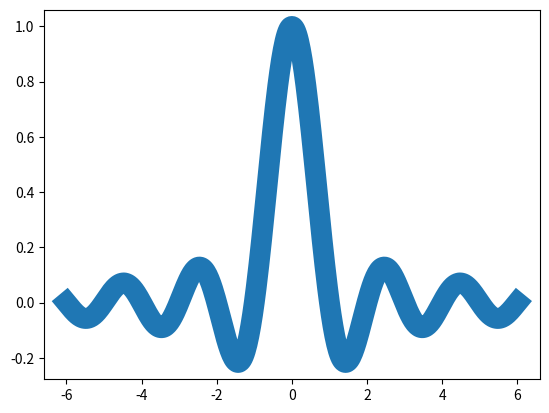

Source code (Python): (Note: this script raises an exception after producing the figure.)
import matplotlib
matplotlib.use("agg")

import matplotlib.pyplot as plt
import numpy as np


# Create the curve data.
x = np.linspace(-6, 6, 500)
y = np.sinc(x)

# Vary the line width.
fig = plt.figure()
ax = fig.gca()
ax.plot(x, y, linewidth=15)
fig.savefig("images/wide_line.png")

# Vary the line color.
fig = plt.figure()
ax = fig.gca()
ax.plot(x, y, color="pink", linewidth=5)
fig.savefig("images/pink_line.png")

# Vary the line style.
fig = plt.figure()
ax = fig.gca()
ax.plot(x, y, linewidth=2, linestyle="--")
fig.savefig("images/dashed_line.png")

# Make multiple lines.
fig = plt.figure()
ax = fig.gca()
ax.plot(x, y, linewidth=4)
ax.plot(x, y + .1, linewidth=2)
ax.plot(x, y + .2, linewidth=1)
ax.plot(x, y + .3, linewidth=.5)
ax.plot(x, y + .4, linewidth=.2)
fig.savefig("images/multiple_lines.png")
